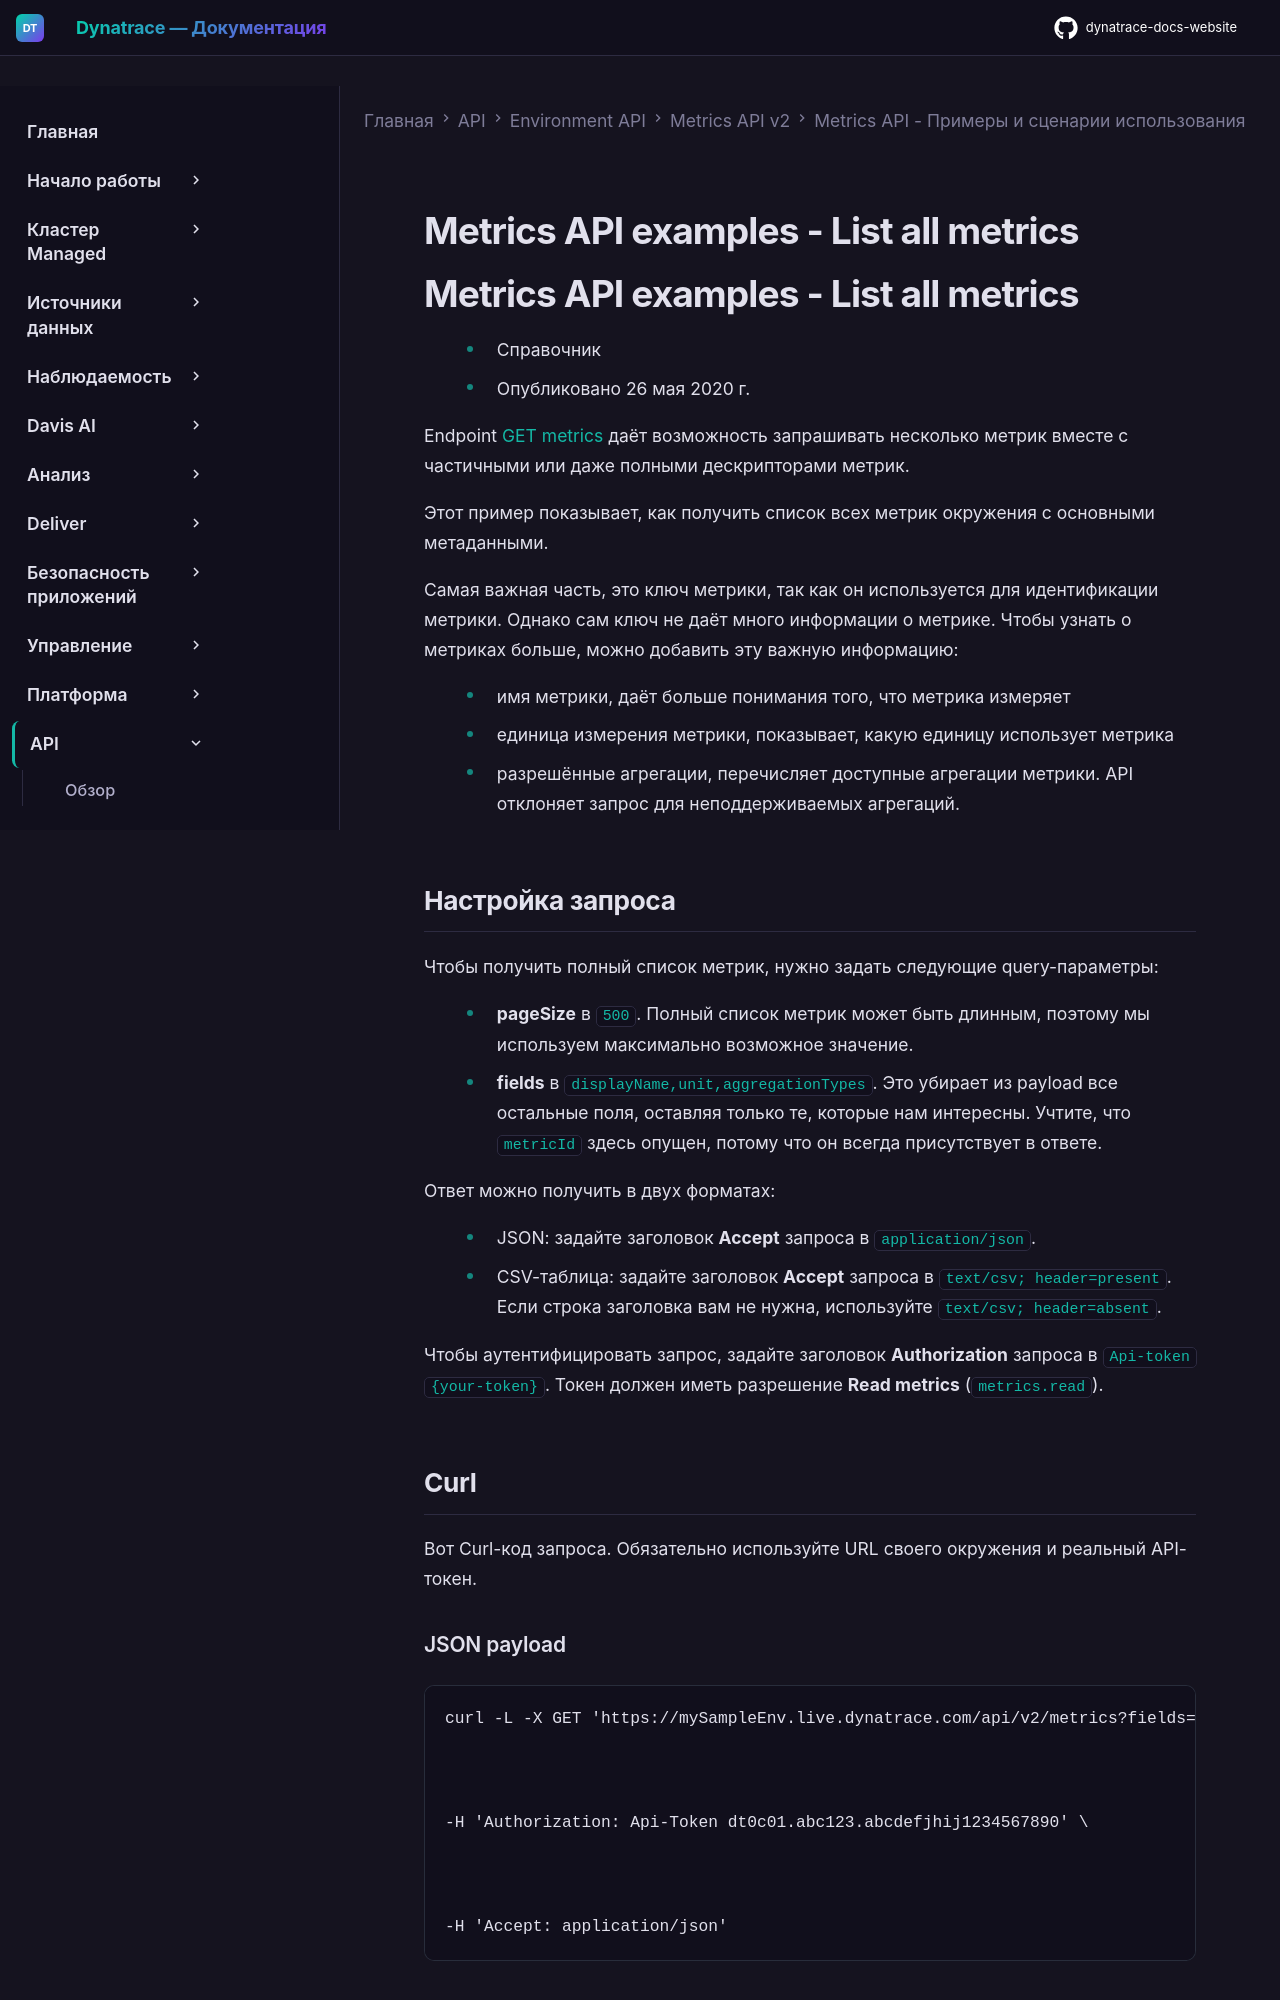

repository: Yerkebulan-Ardabayev/dynatrace-docs-website · page: managed-ru/dynatrace-api/environment-api/metric-v2/examples/list-all-metrics/index.html · generator: mkdocs

---
title: Metrics API examples - List all metrics
source: https://docs.dynatrace.com/managed/dynatrace-api/environment-api/metric-v2/examples/list-all-metrics
scraped: 2026-05-12T12:10:06.464368
---

# Metrics API examples - List all metrics
